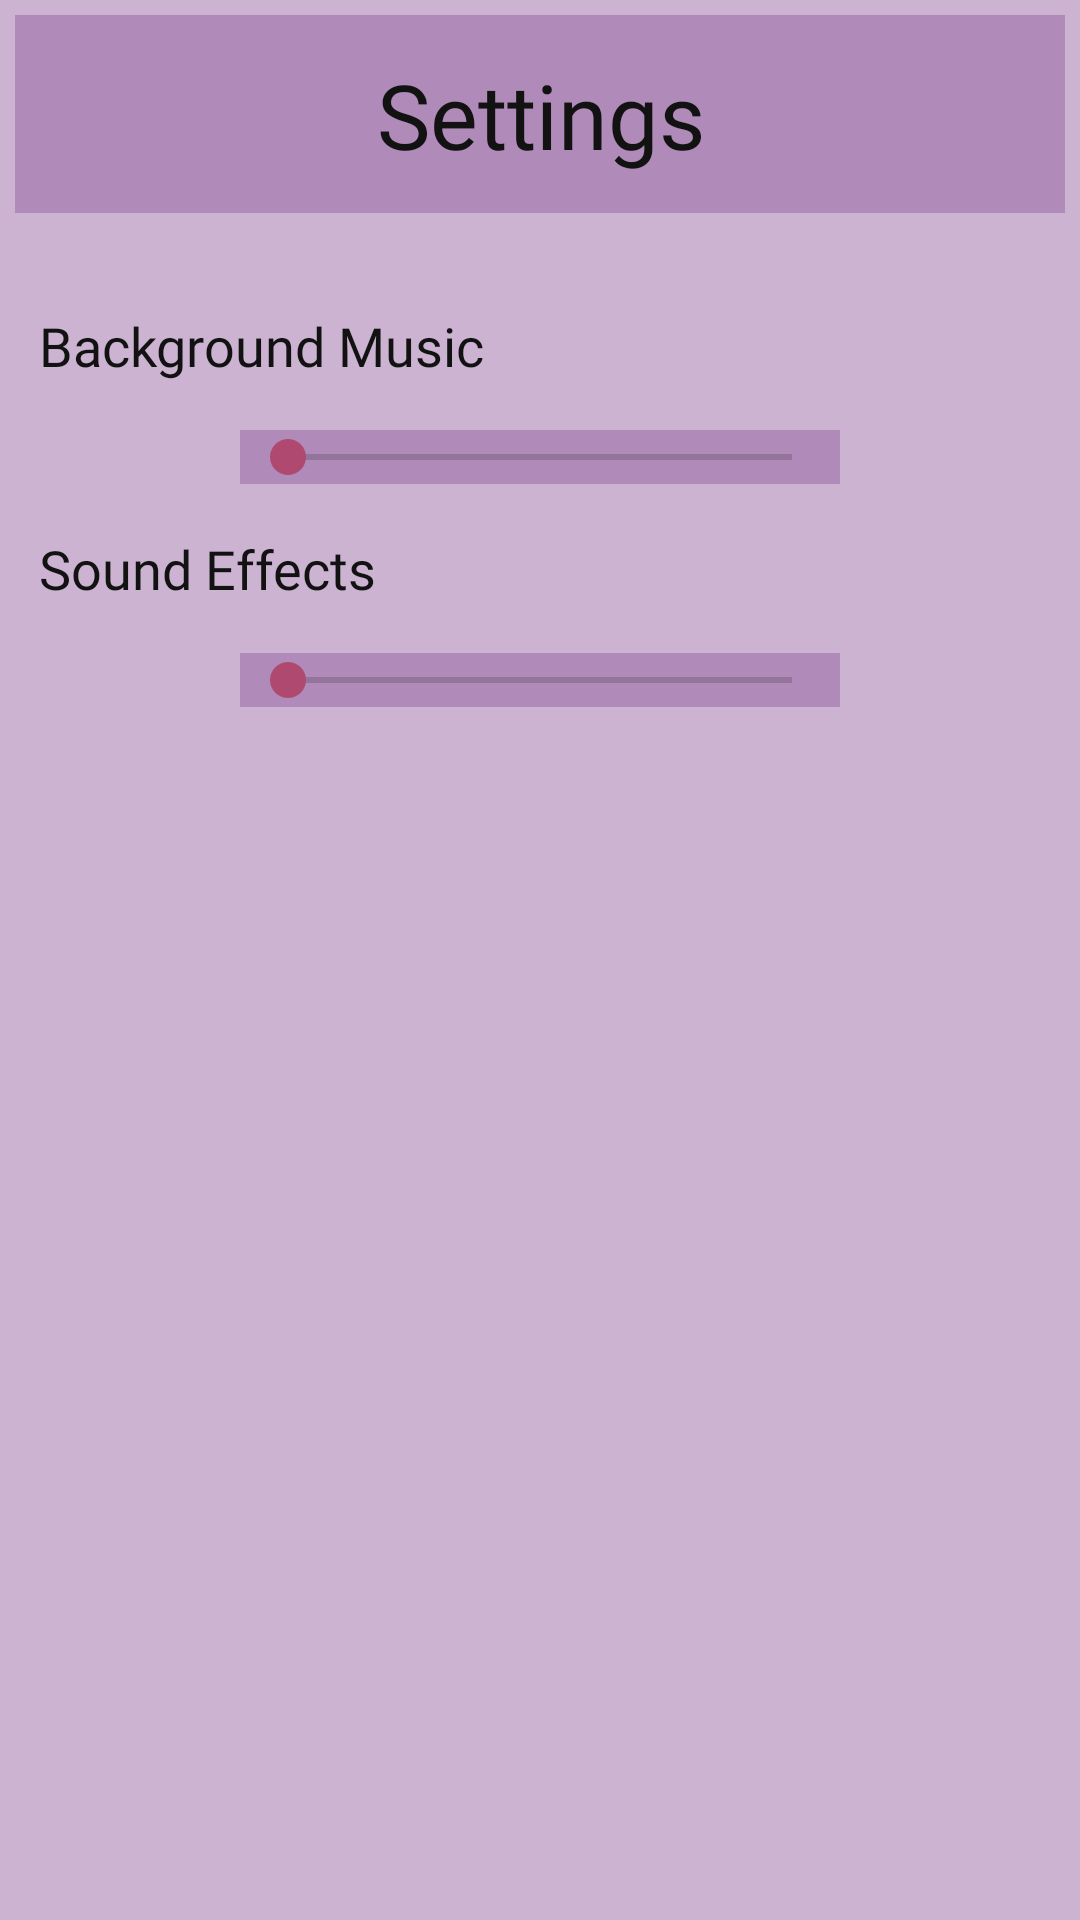

This screen was rendered from an Android layout file. Write that file and the resources it references.
<!-- AndroidManifest.xml: application theme AppTheme -->
<!-- res/layout/activity_main_settings.xml -->
<?xml version="1.0" encoding="utf-8"?>
<android.support.constraint.ConstraintLayout xmlns:android="http://schemas.android.com/apk/res/android"
    xmlns:app="http://schemas.android.com/apk/res-auto"
    xmlns:tools="http://schemas.android.com/tools"
    android:id="@+id/grav"
    android:layout_width="320dp"
    android:layout_height="450dp"
    android:layout_gravity="center_vertical|center_horizontal|center"
    android:background="@color/violetLight"
    android:padding="5dp"
    tools:context=".MainSettings">

    <TextView
        android:id="@+id/settingsSFXLabel"
        android:layout_width="wrap_content"
        android:layout_height="wrap_content"
        android:layout_marginStart="8dp"
        android:layout_marginTop="16dp"
        android:fontFamily="@font/aldrich"
        android:text="@string/sound_effects"
        android:textColor="@color/textBlack"
        android:textSize="18sp"
        app:layout_constraintStart_toStartOf="parent"
        app:layout_constraintTop_toBottomOf="@+id/settingsSFX" />

    <SeekBar
        android:id="@+id/settingsSFX"
        android:layout_width="200dp"
        android:layout_height="wrap_content"
        android:layout_marginStart="8dp"
        android:layout_marginTop="16dp"
        android:layout_marginEnd="8dp"
        android:background="@color/bgViolet"
        app:layout_constraintEnd_toEndOf="parent"
        app:layout_constraintStart_toStartOf="parent"
        app:layout_constraintTop_toBottomOf="@+id/settingsBGMLabel" />

    <TextView
        android:id="@+id/settingsBGMLabel"
        android:layout_width="wrap_content"
        android:layout_height="wrap_content"
        android:layout_marginStart="8dp"
        android:layout_marginTop="32dp"
        android:fontFamily="@font/aldrich"
        android:text="@string/background_music"
        android:textColor="@color/textBlack"
        android:textSize="18sp"
        app:layout_constraintStart_toStartOf="parent"
        app:layout_constraintTop_toBottomOf="@+id/constraintLayout2" />

    <SeekBar
        android:id="@+id/settingsBGM"
        android:layout_width="200dp"
        android:layout_height="wrap_content"
        android:layout_marginTop="16dp"
        android:background="@color/bgViolet"
        app:layout_constraintEnd_toEndOf="parent"
        app:layout_constraintStart_toStartOf="parent"
        app:layout_constraintTop_toBottomOf="@+id/settingsSFXLabel" />

    <android.support.constraint.ConstraintLayout
        android:id="@+id/constraintLayout2"
        android:layout_width="0dp"
        android:layout_height="wrap_content"
        android:background="@color/bgViolet"
        app:layout_constraintEnd_toEndOf="parent"
        app:layout_constraintStart_toStartOf="parent"
        app:layout_constraintTop_toTopOf="parent">

        <TextView
            android:id="@+id/ingameclearedLabel"
            android:layout_width="143dp"
            android:layout_height="40dp"
            android:layout_marginStart="8dp"
            android:layout_marginEnd="8dp"
            android:fontFamily="@font/aldrich"
            android:gravity="center"
            android:text="@string/settings"
            android:textAlignment="center"
            android:textColor="@color/textBlack"
            android:textSize="30sp"
            app:layout_constraintBottom_toBottomOf="@+id/settingsClose"
            app:layout_constraintEnd_toEndOf="parent"
            app:layout_constraintHorizontal_bias="0.503"
            app:layout_constraintStart_toStartOf="parent"
            app:layout_constraintTop_toTopOf="@+id/settingsClose" />

        <Button
            android:id="@+id/settingsClose"
            android:layout_width="50dp"
            android:layout_height="50dp"
            android:layout_marginTop="8dp"
            android:layout_marginEnd="8dp"
            android:layout_marginBottom="8dp"
            android:background="@drawable/mainexit"
            app:layout_constraintBottom_toBottomOf="parent"
            app:layout_constraintEnd_toEndOf="parent"
            app:layout_constraintTop_toTopOf="parent" />
    </android.support.constraint.ConstraintLayout>
</android.support.constraint.ConstraintLayout>
<!-- resources referenced by this layout -->
<resources>
  <color name="bgViolet">#b08ab8</color>
  <color name="textBlack">#111211</color>
  <color name="violetLight">#ccb3d1</color>
  <string name="background_music">Background Music</string>
  <string name="settings">Settings</string>
  <string name="sound_effects">Sound Effects</string>
  <style name="AppTheme" parent="Theme.AppCompat.Light.NoActionBar">
          
          <item name="colorPrimary">@color/colorPrimary</item>
          <item name="colorPrimaryDark">@color/colorPrimaryDark</item>
          <item name="colorAccent">@color/colorAccent</item>
          <item name="android:statusBarColor">@android:color/black</item>
      </style>
  <color name="colorPrimary">#643fb5</color>
  <color name="colorPrimaryDark">#58228c</color>
  <color name="colorAccent">#af496f</color>
</resources>
